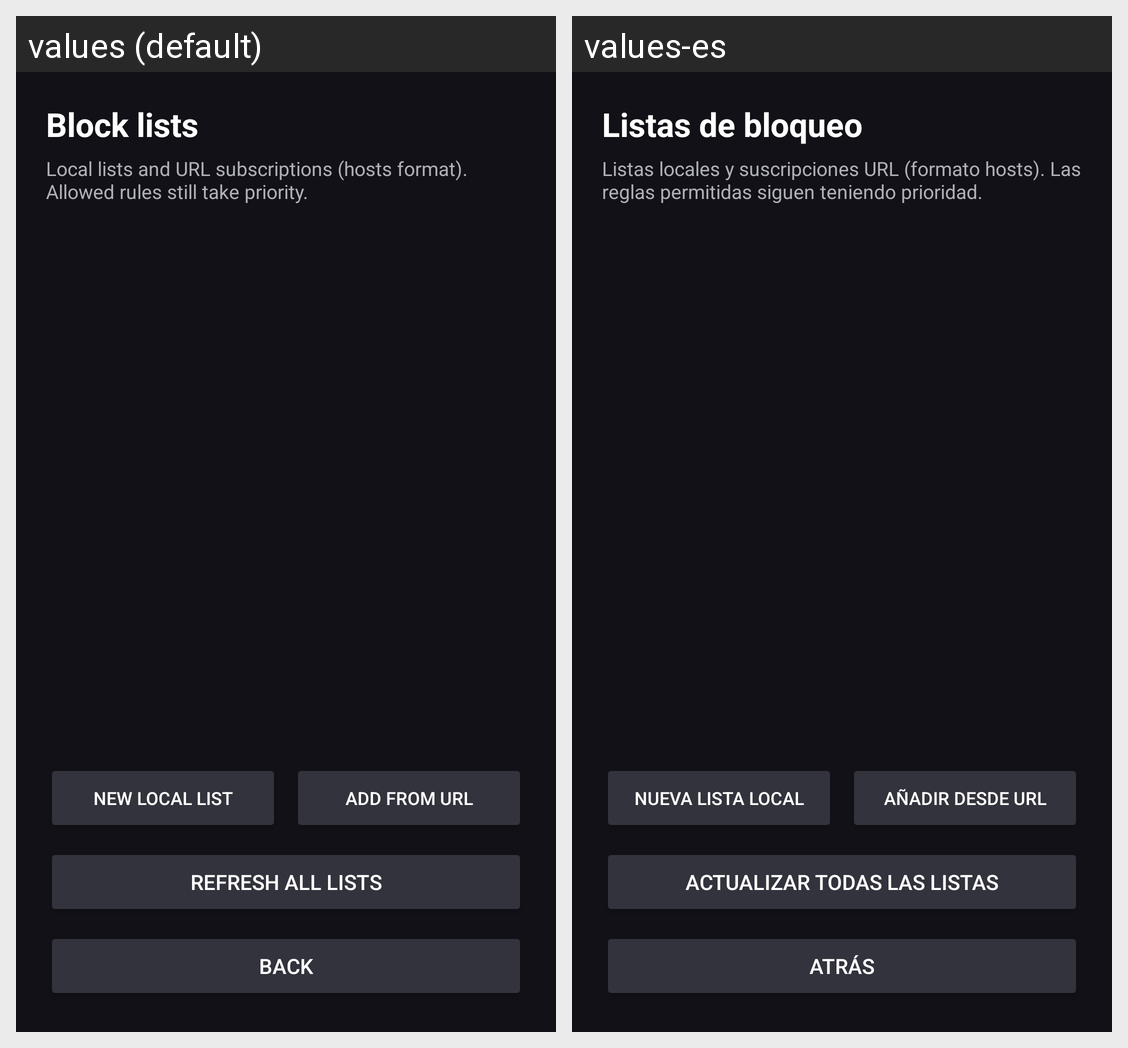

Here is an Android app screen in its default locale and in the app's own translations. Write out the translated-string differences for the strings that appear on this screen.
Android screen res/layout/activity_dns_lists.xml rendered under 2 locales, left to right: values (default), values-es. Device: Nexus 5 (rendered at 1080×1920; each locale shown at half size, 540×960, under a caption strip naming it); theme Theme.OperaVpn.
Strings drawn on this screen, with the default value and each locale's value (text and hints the layout hard-codes, and strings that could not be matched under every locale, appear in the picture but are not listed):

dns_lists_title
  values: Block lists
  values-es: Listas de bloqueo

lists_help
  values: Local lists and URL subscriptions (hosts format). Allowed rules still take priority.
  values-es: Listas locales y suscripciones URL (formato hosts). Las reglas permitidas siguen teniendo prioridad.

new_local_list
  values: New local list
  values-es: Nueva lista local

add_remote_list
  values: Add from URL
  values-es: Añadir desde URL

refresh_all_lists
  values: Refresh all lists
  values-es: Actualizar todas las listas

back
  values: Back
  values-es: Atrás
